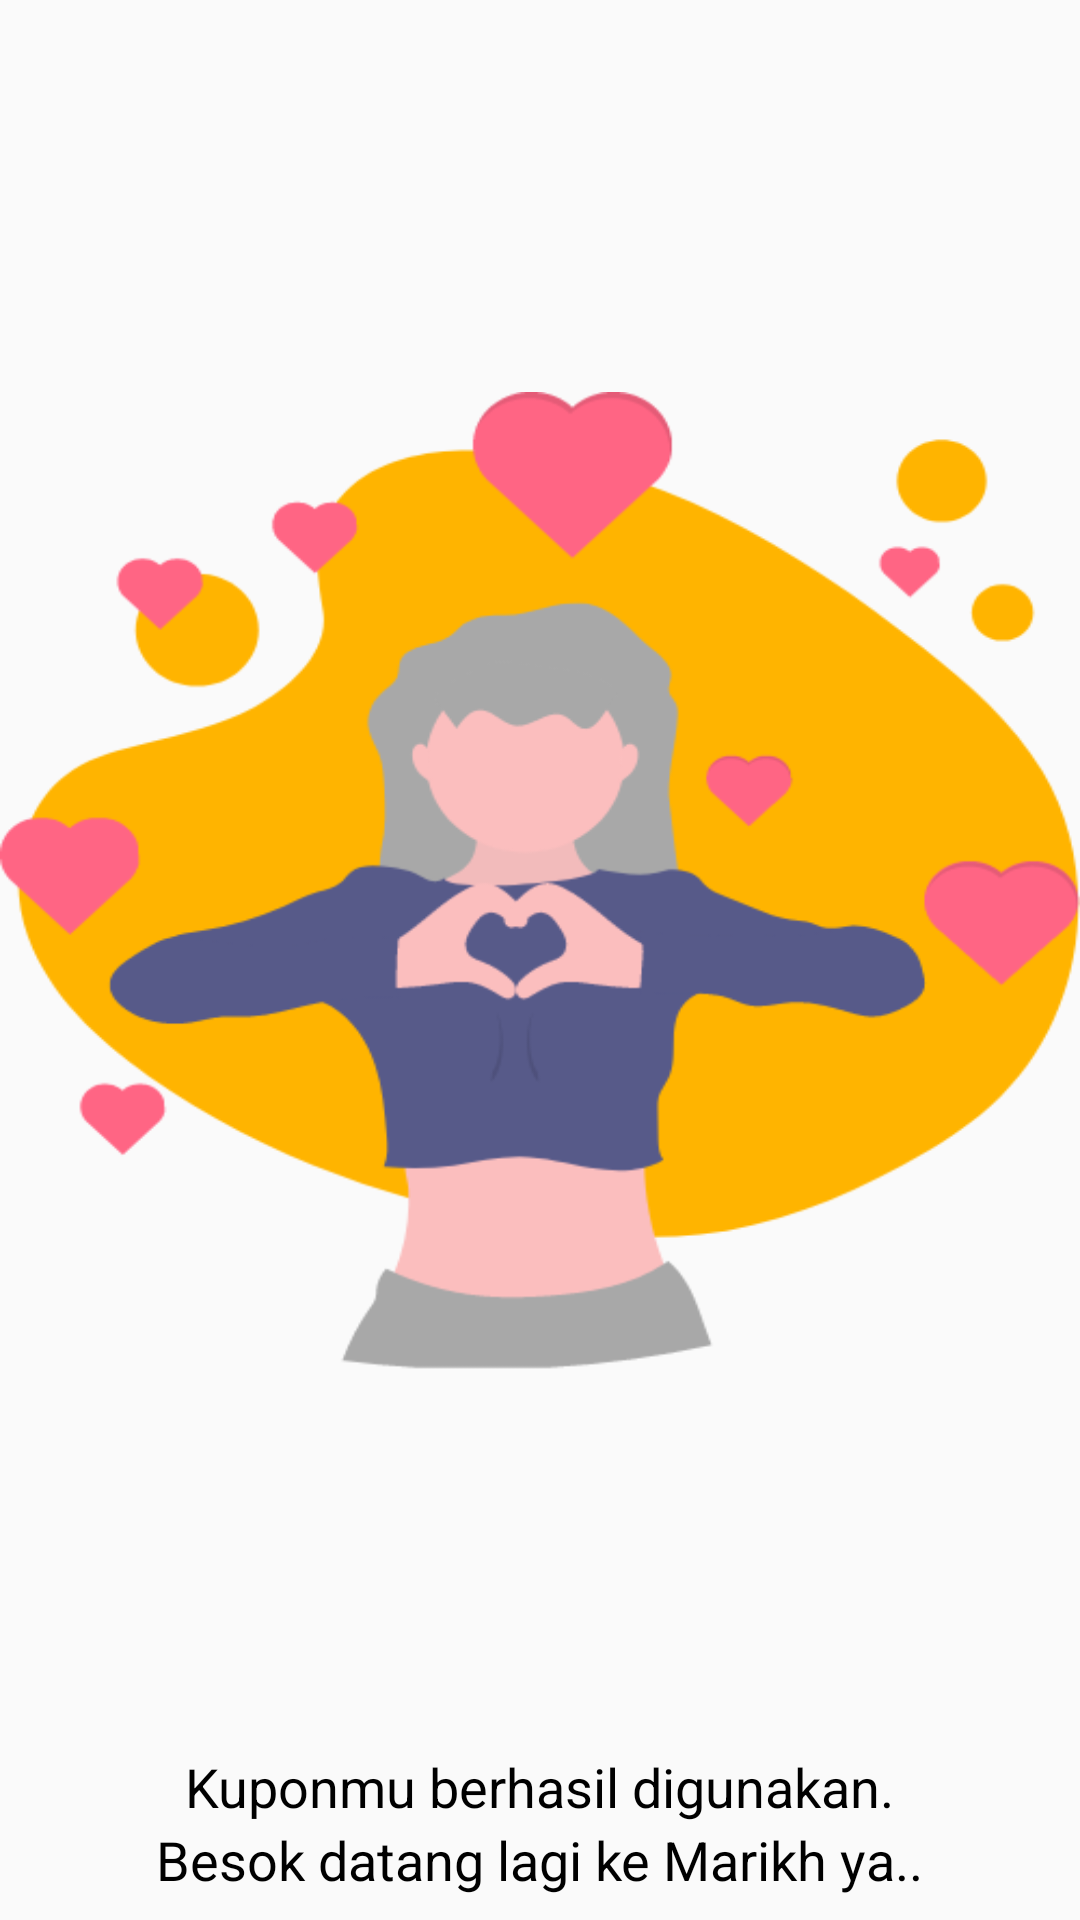

Reconstruct the res/layout file that produces this screen, plus the resources it refers to.
<!-- AndroidManifest.xml: application theme AppTheme -->
<!-- res/layout/activity_pop_up03.xml -->
<?xml version="1.0" encoding="utf-8"?>
<androidx.constraintlayout.widget.ConstraintLayout xmlns:android="http://schemas.android.com/apk/res/android"
    xmlns:app="http://schemas.android.com/apk/res-auto"
    xmlns:tools="http://schemas.android.com/tools"
    android:layout_width="match_parent"
    android:layout_height="wrap_content"
    android:layout_gravity="center"
    tools:context=".PopUp03">

    <ImageView
        android:id="@+id/imageView9"
        android:layout_width="wrap_content"
        android:layout_height="330dp"
        android:layout_marginStart="8dp"
        android:layout_marginTop="8dp"
        android:layout_marginEnd="8dp"
        android:background="@drawable/ilustrasi_kupon_digunakan"
        android:contentDescription="@string/todo"
        app:layout_constraintBottom_toTopOf="@+id/textView10"
        app:layout_constraintEnd_toEndOf="parent"
        app:layout_constraintStart_toStartOf="parent"
        app:layout_constraintTop_toTopOf="parent" />

    <TextView
        android:id="@+id/textView10"
        android:layout_width="wrap_content"
        android:layout_height="wrap_content"
        android:layout_marginStart="16dp"
        android:layout_marginEnd="16dp"
        android:text="@string/kuponmu_berhasil_digunakan"
        android:textColor="@android:color/black"
        android:textSize="18sp"
        app:fontFamily="@font/custom_font"
        app:layout_constraintBottom_toTopOf="@+id/textView11"
        app:layout_constraintEnd_toEndOf="parent"
        app:layout_constraintStart_toStartOf="parent" />

    <TextView
        android:id="@+id/textView11"
        android:layout_width="wrap_content"
        android:layout_height="wrap_content"
        android:layout_marginStart="16dp"
        android:layout_marginEnd="16dp"
        android:layout_marginBottom="8dp"
        android:text="@string/besok_datang_lagi_ke_marikh_ya"
        android:textColor="@android:color/black"
        android:textSize="18sp"
        app:fontFamily="@font/custom_font"
        app:layout_constraintBottom_toBottomOf="parent"
        app:layout_constraintEnd_toEndOf="parent"
        app:layout_constraintStart_toStartOf="parent" />
</androidx.constraintlayout.widget.ConstraintLayout>
<!-- resources referenced by this layout -->
<resources>
  <!-- drawable ilustrasi_kupon_digunakan: png bitmap (drawable, 31926 bytes) -->
  <string name="besok_datang_lagi_ke_marikh_ya">Besok datang lagi ke Marikh ya..</string>
  <string name="kuponmu_berhasil_digunakan">Kuponmu berhasil digunakan.</string>
  <string name="todo">TODO</string>
  <style name="AppTheme" parent="Theme.AppCompat.Light.NoActionBar">
          
          <item name="colorPrimary">@color/colorPrimary</item>
          <item name="colorPrimaryDark">@color/colorPrimaryDark</item>
          <item name="colorAccent">@color/colorAccent</item>
      </style>
  <color name="colorPrimary">#008577</color>
  <color name="colorPrimaryDark">#3D38C7</color>
  <color name="colorAccent">#D81B60</color>
</resources>
